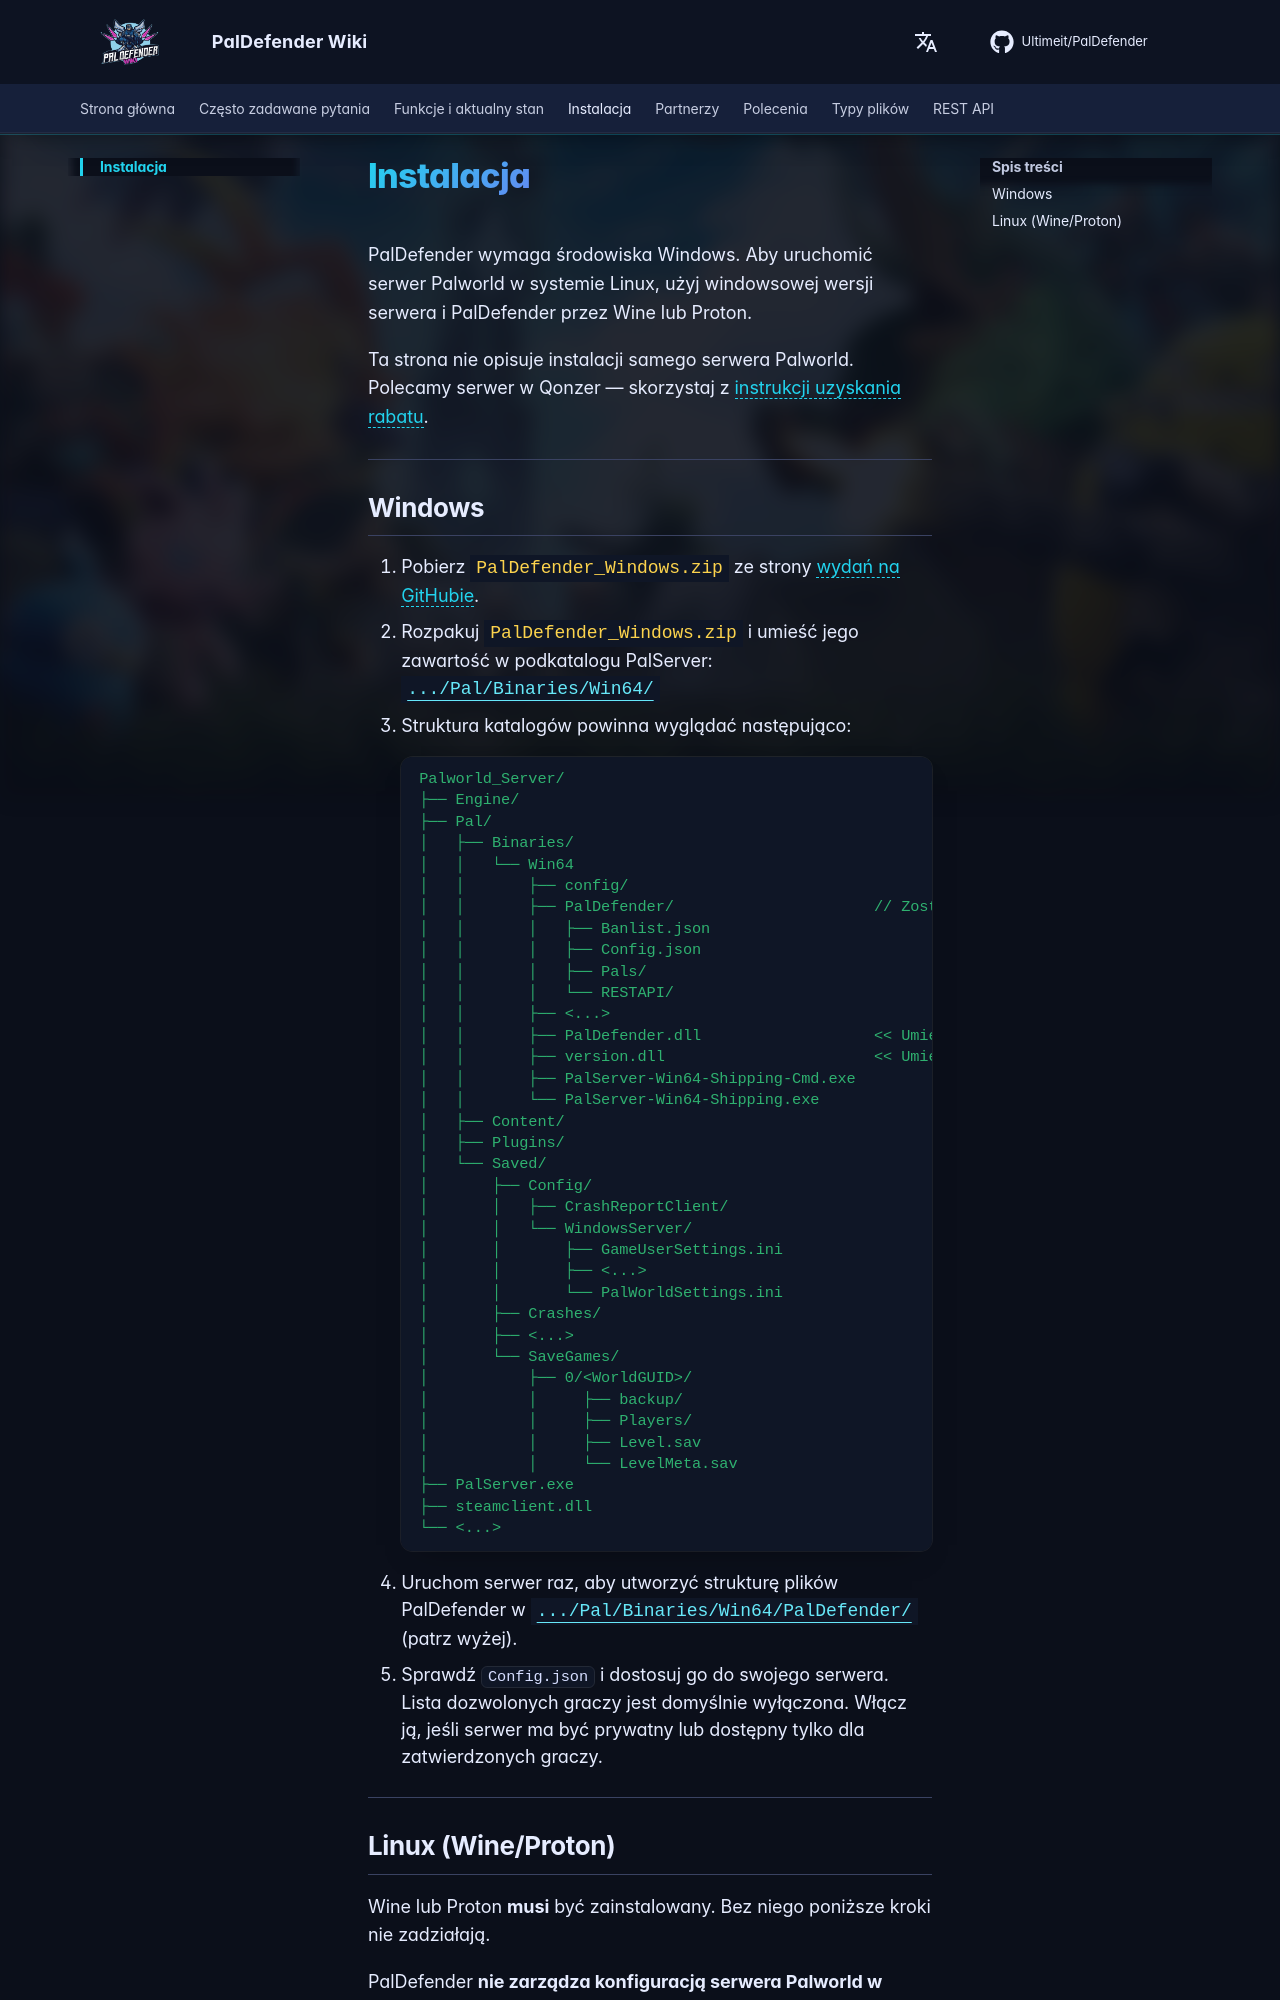

repository: Ultimeit/PalDefender · page: pl/Installation/index.html · generator: mkdocs

# Instalacja

PalDefender wymaga środowiska Windows. Aby uruchomić serwer Palworld w systemie Linux, użyj windowsowej wersji serwera i PalDefender przez Wine lub Proton.

Ta strona nie opisuje instalacji samego serwera Palworld. Polecamy serwer w Qonzer — skorzystaj z [instrukcji uzyskania rabatu](./Partnerships.md#permanent-discount).

---

## Windows

1. Pobierz <span class="file">PalDefender_Windows.zip</span> ze strony <a href="https://github.com/Ultimeit/PalDefender/releases/latest/" target="_blank">wydań na GitHubie</a>.
2. Rozpakuj <span class="file">PalDefender_Windows.zip</span> i umieść jego zawartość w podkatalogu PalServer:
<span class="path">.../Pal/Binaries/Win64/</span>
3. Struktura katalogów powinna wyglądać następująco:
```yaml
Palworld_Server/
├── Engine/
├── Pal/
│   ├── Binaries/
│   │   └── Win64
│   │       ├── config/
│   │       ├── PalDefender/                      // Zostanie utworzony (krok 4)
│   │       │   ├── Banlist.json
│   │       │   ├── Config.json
│   │       │   ├── Pals/
│   │       │   └── RESTAPI/
│   │       ├── <...>
│   │       ├── PalDefender.dll                   << Umieść tutaj (krok 2)
│   │       ├── version.dll                       << Umieść tutaj (krok 2)
│   │       ├── PalServer-Win64-Shipping-Cmd.exe
│   │       └── PalServer-Win64-Shipping.exe
│   ├── Content/
│   ├── Plugins/
│   └── Saved/
│       ├── Config/
│       │   ├── CrashReportClient/
│       │   └── WindowsServer/
│       │       ├── GameUserSettings.ini
│       │       ├── <...>
│       │       └── PalWorldSettings.ini
│       ├── Crashes/
│       ├── <...>
│       └── SaveGames/
│           ├── 0/<WorldGUID>/
│           │     ├── backup/
│           │     ├── Players/
│           │     ├── Level.sav
│           │     └── LevelMeta.sav
├── PalServer.exe
├── steamclient.dll
└── <...>
```
4. Uruchom serwer raz, aby utworzyć strukturę plików PalDefender w <span class="path">.../Pal/Binaries/Win64/PalDefender/</span> (patrz wyżej).
5. Sprawdź `Config.json` i dostosuj go do swojego serwera. Lista dozwolonych graczy jest domyślnie wyłączona. Włącz ją, jeśli serwer ma być prywatny lub dostępny tylko dla zatwierdzonych graczy.

---
